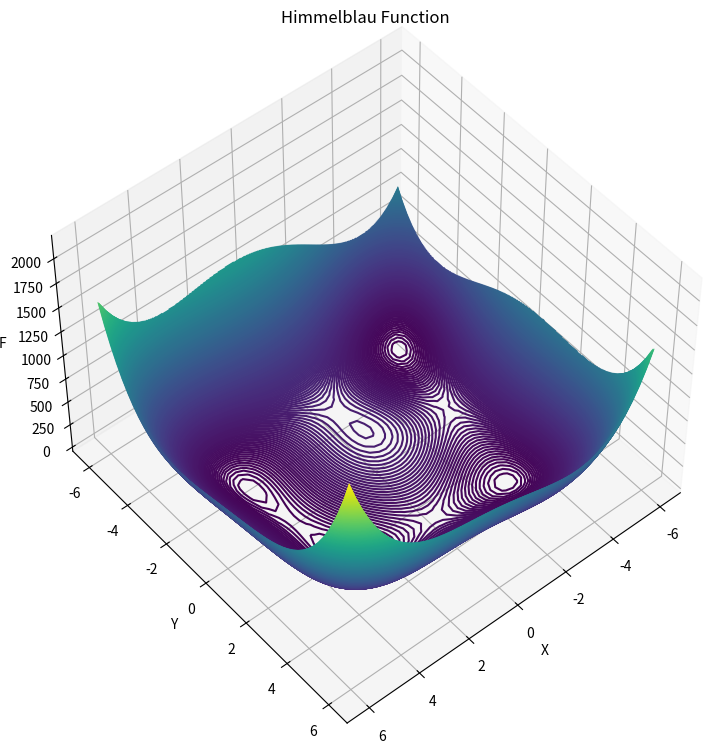

Write the Python code that produced this figure.
#!/usr/bin/python3.8

import matplotlib.pyplot as plt
import numpy as np

def f(x,y):
       return (((x**2+y-11)**2) + (((x+y**2-7)**2)))

X=np.linspace(-6,6)
Y=np.linspace(-6,6)

x,y=np.meshgrid(X,Y)

print(x)
print(y)

F=f(x,y)

fig =plt.figure(figsize=(9,9))
ax=plt.axes(projection='3d')
ax.contour3D(x,y,F,450)

ax.set_xlabel('X')
ax.set_ylabel('Y')
ax.set_zlabel('F')
ax.set_title('Himmelblau Function')
ax.view_init(50,50)

#plt.contour(x,y,F,15)
plt.show()